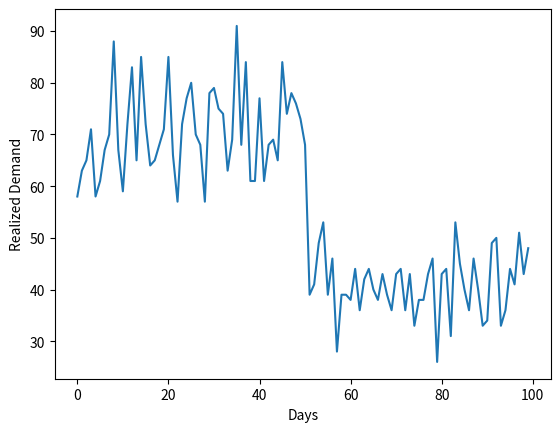
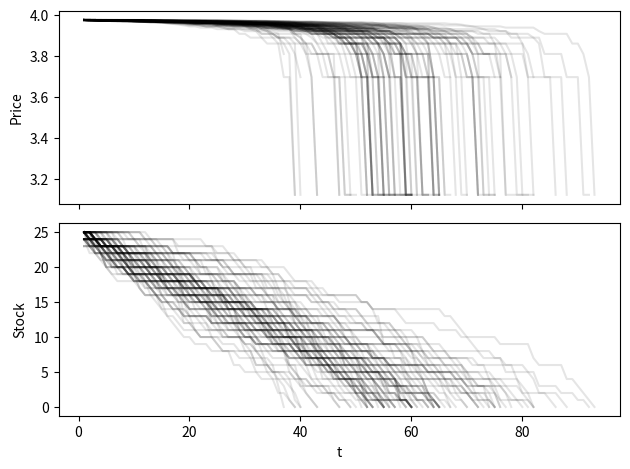

Source code (Python) for these figures, in order:
# ---
# jupyter:
#   jupytext:
#     formats: ipynb,py:percent
#     text_representation:
#       extension: .py
#       format_name: percent
#       format_version: '1.3'
#       jupytext_version: 1.5.0
#   kernelspec:
#     display_name: Python 3
#     language: python
#     name: python3
# ---

# %% [markdown]
# # Demand Functions

# %% [markdown]
# ## Demand as a Poisson process
#
# For every time $t$, demand is drawn from a Poisson distribution with intensity $\lambda(p)$. As denoted, $\lambda$ depends on price and is assumed to be decreasing, so that the higher the price in period t, the lower the expected demand will be.
#
# To visualize, such a demand function, let's plot 100-day period, where a firm sets $p = 30$ in the first 50 days and $p = 60$ during the final half.

# %%
# %matplotlib inline

# %%
import numpy as np
import pandas as pd
import matplotlib as mpl


def price_strategy(day: int) -> float:
    return 30 if day <= 50 else 60


def demand(p):
    def _lamda(p):
        q = 100 - p

        if q < 0:
            return 0
        return q

    return np.random.poisson(_lamda(p))


prices = [price_strategy(day) for day in range(100)]
demands = [demand(p) for p in prices]

# %%
import matplotlib.pyplot as plt

plt.plot(demands)
plt.xlabel("Days")
plt.ylabel("Realized Demand")

# %% [markdown]
# Simulation of Gallegos & van Ryzin
#
# \begin{equation}
#     \lambda(p) = ae^{-\alpha p}
# \end{equation}

# %%
from math import exp, e, factorial, log


def mean_demand(p):
    a = 20
    alpha = 1
    return a * exp(-alpha * p)


# %%
def optimal_expected_revenue(stock, t):
    a = 20
    lambda_star = 20 / e
    s = sum((lambda_star * stock) ** i * 1 / factorial(i) for i in range(stock + 1))
    return log(s)


# %%
def optimal_price(stock, t):
    return optimal_expected_revenue(stock, t) - optimal_expected_revenue(stock - 1, t) + 1


# %%

from collections import namedtuple

time_period = namedtuple("time_period", "simulation_id t demand price stock")

results = []
for s in range(100):
    stock = 25
    timeline = []
    for t in range(1, 101):
        p = optimal_price(stock, 100 - t)
        lambda_ = mean_demand(p)
        d = np.random.poisson(lambda_)

        if stock <= d:  # Ran out of stock
            timeline.append(time_period(s, t, d, p, 0))
            break
        else:
            stock -= d
            timeline.append(time_period(s, t, d, p, stock))

    results.append(pd.DataFrame(timeline))

results = pd.concat(results)

# %%


fig, (ax1, ax2) = plt.subplots(2, 1)


def add_line(df: pd.DataFrame, ax: mpl.axes.Axes, y: str) -> mpl.axes.Axes:
    return df.plot(
        ax=ax,
        kind="line",
        x="t",
        y=y,
        color="black",
        label=None,
        legend=None,
        alpha=1 / 10,
    )


for key, grp in results.groupby("simulation_id"):
    ax1 = add_line(grp, ax1, "price")
    ax2 = add_line(grp, ax2, "stock")

ax1.set_ylabel("Price")
ax2.set_ylabel("Stock")

ax1.set_xlabel("")
ax1.set_xlabel("")
# ax1.get_xaxis().set_visible(False)
ax1.set_xticklabels([])
fig.tight_layout()
fig.savefig("dflk.png")

# %%
# standanrdize = lambda x: (x - x.mean()) / x.std()

# timeline[['stand_price']] = standanrdize(timeline[['price']])
# timeline[['stand_stock']] = standanrdize(timeline[['stock']]).shift()

# timeline[["price"]].plot()
# plt.savefig("price_stock_dev.png"); plt.close()

# timeline[["stand_price", "stand_stock"]].plot()
# plt.savefig("standardized_price_stock_dev.png"); plt.close()

# %%
optimal_expected_revenue(10, 10)

# %%
mean_demand(1)

# %% [markdown]
# ## Constant Elasticity
#
# \begin{equation}
# Q = \alpha P^\sigma
# \end{equation}

# %%
# P = np.linspace(0, 100, 100)
# sigma = -0.8
# alpha = 9
# Q = alpha * P**sigma

# plt.plot(Q, P)
# plt.xlabel("Quantity")
# plt.ylabel("Price")
